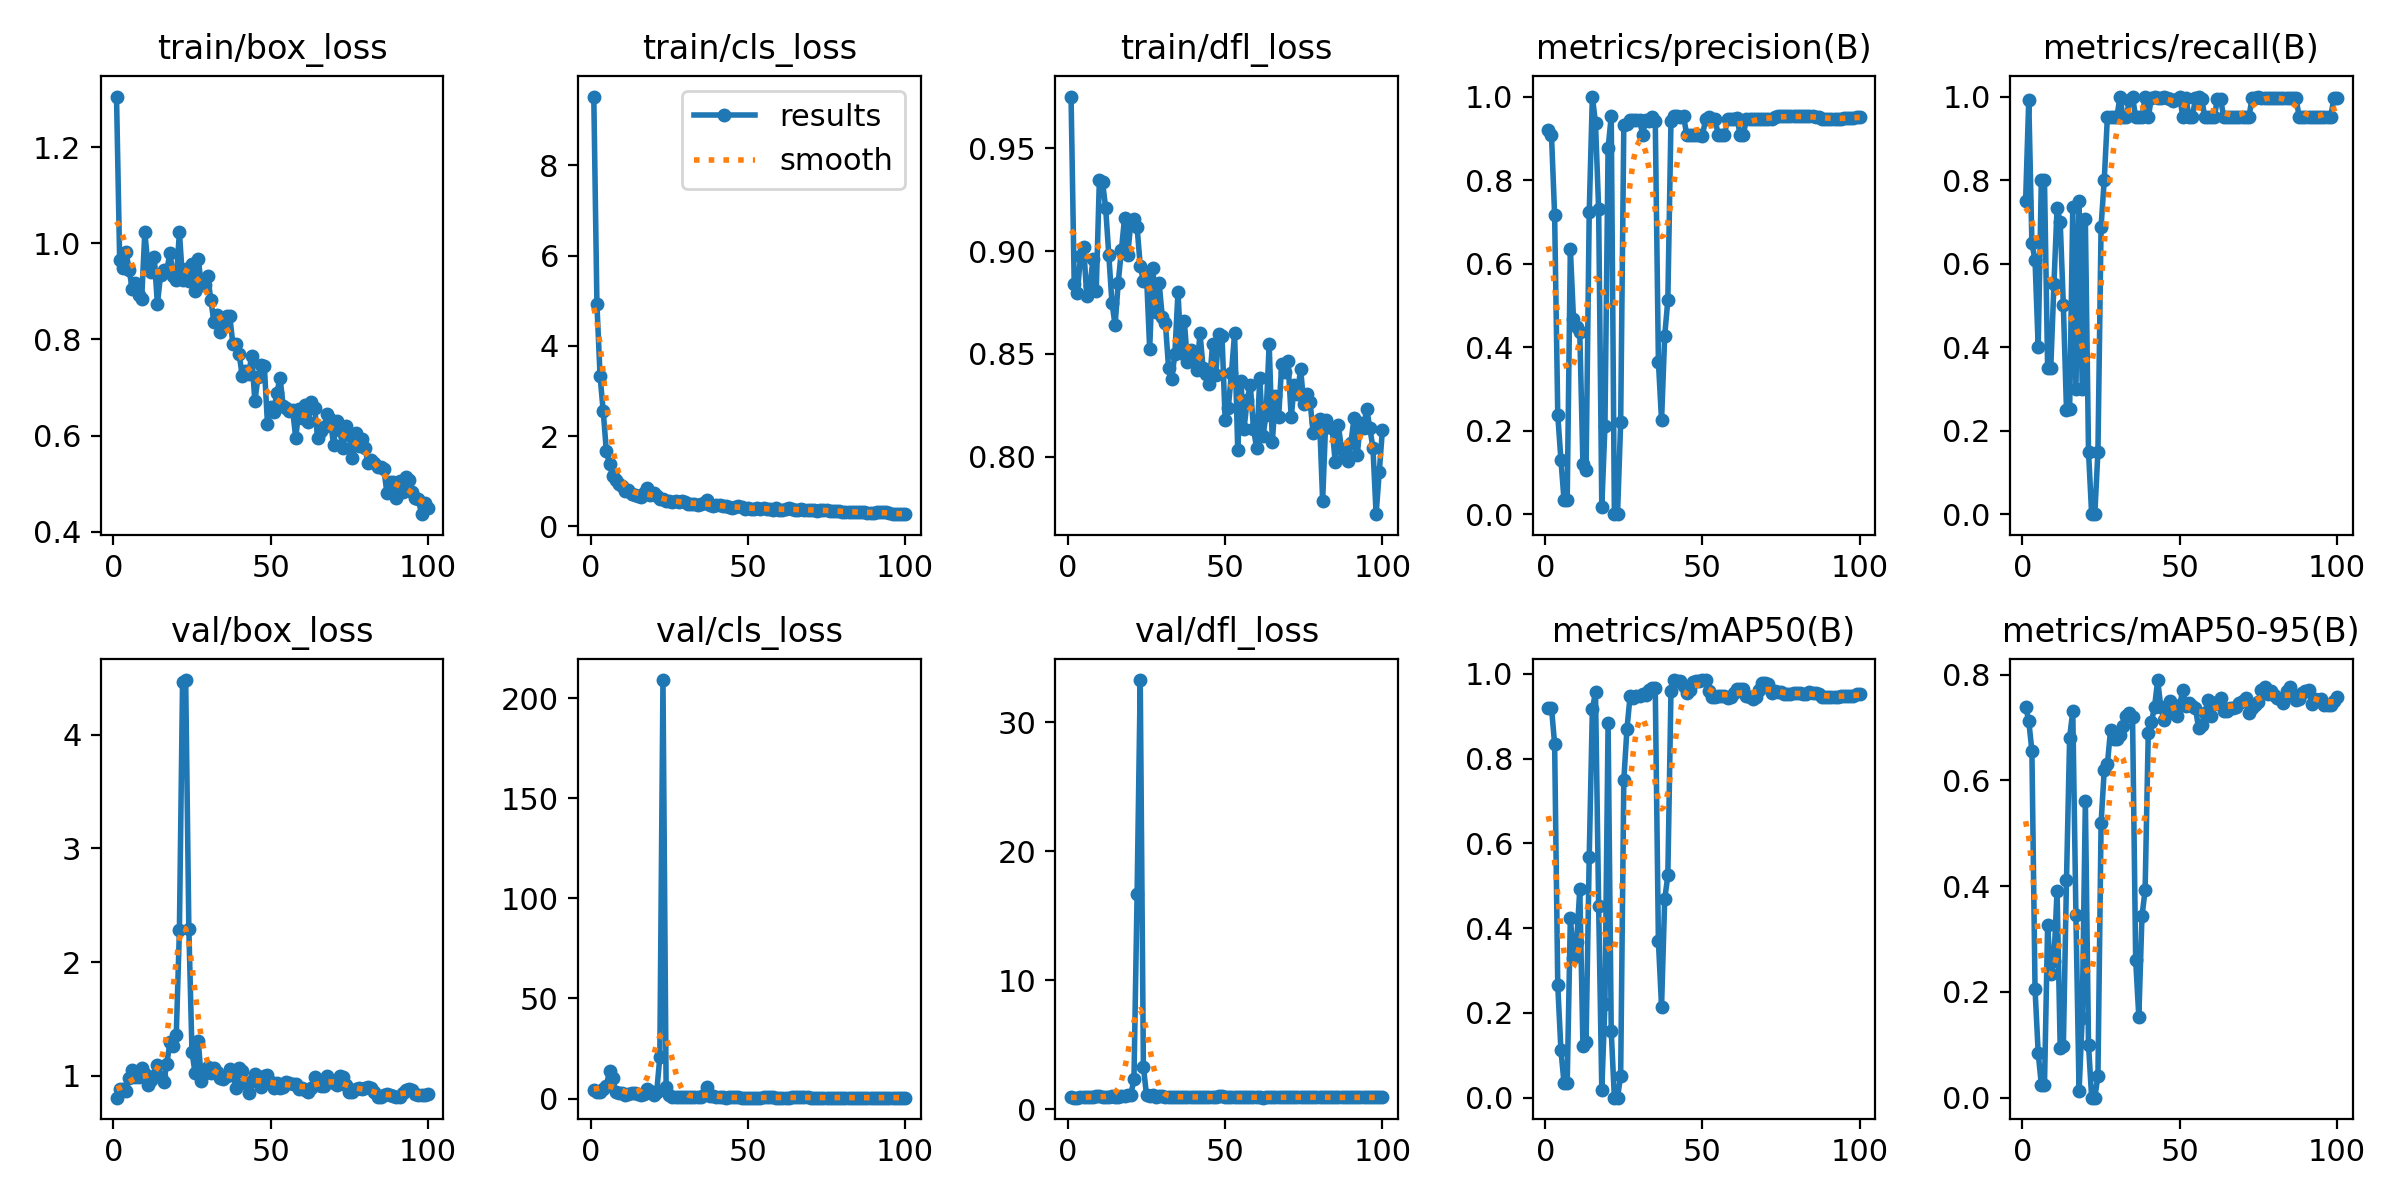

The file beside this chart, header and first rows:
epoch, time, train/box_loss, train/cls_loss, train/dfl_loss, metrics/precision(B), metrics/recall(B), metrics/mAP50(B), metrics/mAP50-95(B), val/box_loss, val/cls_loss, val/dfl_loss, lr/pg0, lr/pg1, lr/pg2
1, 30.24, 1.305, 9.527, 0.975, 0.9203, 0.75, 0.9198, 0.7394, 0.8072, 4.333, 0.9174, 8e-05, 8e-05, 8e-05
2, 58.38, 0.9658, 4.919, 0.8841, 0.9084, 0.9922, 0.9202, 0.7129, 0.8859, 3.066, 0.8929, 0.0001782, 0.0001782, 0.0001782
3, 86.57, 0.9495, 3.329, 0.8795, 0.7162, 0.65, 0.8346, 0.6554, 0.8842, 3.449, 0.8913, 0.0002745, 0.0002745, 0.0002745
4, 114.7, 0.9824, 2.549, 0.8976, 0.2375, 0.6076, 0.2647, 0.2052, 0.8666, 4.791, 0.9103, 0.0003687, 0.0003687, 0.0003687
5, 142.9, 0.9453, 1.663, 0.9019, 0.1303, 0.4, 0.1126, 0.08457, 0.9832, 6.311, 0.9499, 0.000461, 0.000461, 0.000461
6, 170.9, 0.9051, 1.384, 0.8782, 0.03317, 0.8, 0.03384, 0.0245, 1.047, 13.78, 0.9589, 0.0005513, 0.0005513, 0.0005513
7, 199.2, 0.9182, 1.121, 0.883, 0.03499, 0.8, 0.03455, 0.02329, 0.9933, 10.17, 0.9102, 0.0006396, 0.0006396, 0.0006396
8, 227.1, 0.8922, 1.033, 0.8963, 0.6355, 0.35, 0.4246, 0.3257, 0.9892, 3.316, 0.9503, 0.0007259, 0.0007259, 0.0007259
9, 255.3, 0.8842, 0.9379, 0.8806, 0.4674, 0.35, 0.3289, 0.2346, 1.066, 2.818, 0.9843, 0.0008103, 0.0008103, 0.0008103
10, 282.8, 1.023, 0.9028, 0.9345, 0.4494, 0.55, 0.368, 0.2588, 1.014, 2.559, 1.014, 0.0008927, 0.0008927, 0.0008927
11, 309.2, 0.9543, 0.7936, 0.9337, 0.4353, 0.7326, 0.4918, 0.3915, 0.9173, 1.766, 0.9575, 0.0009731, 0.0009731, 0.0009731
12, 341.1, 0.9407, 0.8055, 0.9209, 0.12, 0.7, 0.1227, 0.0941, 0.9613, 2.479, 0.9548, 0.001051, 0.001051, 0.001051
13, 369.8, 0.9723, 0.7144, 0.8982, 0.1067, 0.5, 0.1322, 0.09722, 1, 2.648, 0.9528, 0.001128, 0.001128, 0.001128
14, 396.3, 0.8737, 0.7047, 0.8749, 0.7232, 0.25, 0.5686, 0.4117, 1.09, 2.586, 1.013, 0.001202, 0.001202, 0.001202
15, 423.1, 0.9335, 0.6607, 0.864, 1, 0.2507, 0.9168, 0.6811, 0.9897, 2.257, 0.9648, 0.001275, 0.001275, 0.001275
16, 449.9, 0.9441, 0.6439, 0.8846, 0.9363, 0.7352, 0.9569, 0.7307, 0.9441, 1.708, 0.9337, 0.001345, 0.001345, 0.001345
17, 476.6, 0.9449, 0.7416, 0.9003, 0.7298, 0.3, 0.4528, 0.3445, 1.105, 2.485, 0.9996, 0.001414, 0.001414, 0.001414
18, 503.4, 0.9788, 0.8398, 0.9159, 0.01737, 0.75, 0.01842, 0.01184, 1.297, 4.688, 1.046, 0.00148, 0.00148, 0.00148
19, 530.2, 0.9325, 0.7004, 0.8981, 0.2107, 0.3, 0.222, 0.1511, 1.262, 3.56, 1.116, 0.001545, 0.001545, 0.001545
20, 556.7, 0.9234, 0.7438, 0.9135, 0.8758, 0.7056, 0.8843, 0.5612, 1.356, 1.86, 1.098, 0.001608, 0.001608, 0.001608
21, 583.1, 1.023, 0.6745, 0.9158, 0.9529, 0.15, 0.1568, 0.1005, 2.28, 3.082, 2.316, 0.001604, 0.001604, 0.001604
22, 609.9, 0.9236, 0.6006, 0.9115, 0, 0, 0, 0, 4.464, 20.73, 16.7, 0.001584, 0.001584, 0.001584
23, 636.5, 0.9473, 0.5972, 0.8928, 0, 0, 0, 0, 4.481, 209.1, 33.28, 0.001564, 0.001564, 0.001564
24, 663.2, 0.9222, 0.5673, 0.8855, 0.2196, 0.15, 0.05226, 0.04115, 2.294, 5.632, 3.288, 0.001545, 0.001545, 0.001545
25, 689.9, 0.9559, 0.5633, 0.888, 0.9322, 0.6884, 0.7494, 0.5191, 1.206, 1.642, 1.074, 0.001525, 0.001525, 0.001525
26, 716.4, 0.9008, 0.5412, 0.8524, 0.9331, 0.8, 0.8701, 0.6194, 1.023, 0.832, 1.011, 0.001505, 0.001505, 0.001505
27, 742.8, 0.9667, 0.5594, 0.8918, 0.9433, 0.95, 0.9479, 0.6301, 1.309, 0.668, 1.08, 0.001485, 0.001485, 0.001485
28, 769.2, 0.9121, 0.5472, 0.8703, 0.9434, 0.95, 0.9442, 0.6947, 0.957, 0.6038, 0.9749, 0.001465, 0.001465, 0.001465
29, 795.9, 0.9135, 0.5688, 0.8845, 0.9439, 0.95, 0.9485, 0.6782, 1.021, 0.6438, 0.9825, 0.001446, 0.001446, 0.001446
30, 822.5, 0.9329, 0.5487, 0.8682, 0.9439, 0.95, 0.9485, 0.6775, 1.077, 0.6349, 0.9902, 0.001426, 0.001426, 0.001426
31, 848.9, 0.8812, 0.4982, 0.865, 0.909, 0.999, 0.9529, 0.6855, 1.021, 0.6503, 0.9692, 0.001406, 0.001406, 0.001406
32, 876, 0.836, 0.4916, 0.8434, 0.9438, 0.95, 0.951, 0.7025, 1.066, 0.785, 0.9704, 0.001386, 0.001386, 0.001386
33, 903.5, 0.8503, 0.4874, 0.8377, 0.9424, 0.95, 0.961, 0.7209, 1.032, 0.8129, 0.9759, 0.001366, 0.001366, 0.001366
34, 931.5, 0.8155, 0.4742, 0.8498, 0.9519, 0.991, 0.9664, 0.7281, 0.9836, 0.8331, 0.9771, 0.001347, 0.001347, 0.001347
35, 958.2, 0.8289, 0.5022, 0.88, 0.9421, 1, 0.9664, 0.7206, 0.9739, 0.8618, 0.9564, 0.001327, 0.001327, 0.001327
36, 985, 0.8477, 0.5191, 0.8502, 0.3652, 0.95, 0.369, 0.2599, 0.9942, 1.743, 0.939, 0.001307, 0.001307, 0.001307
37, 1012, 0.8488, 0.5735, 0.8662, 0.2243, 0.95, 0.2147, 0.1524, 1.059, 5.886, 0.9651, 0.001287, 0.001287, 0.001287
38, 1038, 0.7906, 0.4789, 0.8462, 0.427, 0.95, 0.4677, 0.3432, 1.003, 1.336, 0.9481, 0.001267, 0.001267, 0.001267
39, 1065, 0.7913, 0.4476, 0.8518, 0.5128, 0.9997, 0.5244, 0.3925, 0.8913, 1.169, 0.9113, 0.001248, 0.001248, 0.001248
40, 1092, 0.7693, 0.466, 0.8498, 0.9415, 0.95, 0.9605, 0.6892, 1.066, 0.6362, 0.9573, 0.001228, 0.001228, 0.001228
41, 1118, 0.7232, 0.4713, 0.842, 0.9522, 0.9971, 0.9855, 0.71, 1.046, 0.5997, 0.9654, 0.001208, 0.001208, 0.001208
42, 1145, 0.7334, 0.4406, 0.86, 0.9524, 0.9997, 0.9831, 0.7391, 0.9333, 0.5232, 0.9499, 0.001188, 0.001188, 0.001188
43, 1172, 0.7288, 0.4439, 0.843, 0.9522, 0.9965, 0.9831, 0.7897, 0.8518, 0.4869, 0.923, 0.001168, 0.001168, 0.001168
44, 1199, 0.7658, 0.4351, 0.84, 0.9522, 0.997, 0.9712, 0.738, 0.9557, 0.5409, 0.9368, 0.001149, 0.001149, 0.001149
45, 1225, 0.6711, 0.4112, 0.8355, 0.909, 0.9994, 0.9555, 0.7151, 1.017, 0.5556, 0.9747, 0.001129, 0.001129, 0.001129
46, 1252, 0.7224, 0.4316, 0.8549, 0.9087, 0.9958, 0.9629, 0.7302, 0.964, 0.5185, 0.9655, 0.001109, 0.001109, 0.001109
47, 1279, 0.7459, 0.4459, 0.8399, 0.9087, 0.9952, 0.9805, 0.7494, 0.8975, 0.5058, 0.9423, 0.001089, 0.001089, 0.001089
48, 1305, 0.7451, 0.4347, 0.8597, 0.9081, 0.9891, 0.9829, 0.7267, 0.9948, 0.4966, 0.9926, 0.001069, 0.001069, 0.001069
49, 1333, 0.6246, 0.3895, 0.8587, 0.9085, 0.9932, 0.9829, 0.7213, 1.003, 0.4971, 1.003, 0.00105, 0.00105, 0.00105
50, 1361, 0.6594, 0.4074, 0.8178, 0.9062, 1, 0.9855, 0.7425, 0.9444, 0.459, 0.9729, 0.00103, 0.00103, 0.00103
51, 1389, 0.6492, 0.3903, 0.8238, 0.9457, 0.95, 0.9855, 0.7714, 0.8966, 0.4389, 0.9472, 0.00101, 0.00101, 0.00101
52, 1417, 0.6894, 0.3913, 0.8408, 0.9522, 0.9963, 0.9593, 0.7407, 0.9355, 0.463, 0.9519, 0.0009902, 0.0009902, 0.0009902
53, 1445, 0.7196, 0.402, 0.8601, 0.9465, 0.95, 0.9455, 0.7461, 0.8927, 0.4697, 0.9246, 0.0009704, 0.0009704, 0.0009704
54, 1472, 0.6616, 0.3871, 0.8032, 0.9463, 0.95, 0.9455, 0.7413, 0.9032, 0.4974, 0.9229, 0.0009506, 0.0009506, 0.0009506
55, 1500, 0.6564, 0.4035, 0.8366, 0.9087, 0.9956, 0.9479, 0.7375, 0.9495, 0.5054, 0.9363, 0.0009308, 0.0009308, 0.0009308
56, 1528, 0.6517, 0.3858, 0.8136, 0.9089, 0.9978, 0.9479, 0.6985, 0.934, 0.5168, 0.9264, 0.000911, 0.000911, 0.000911
57, 1556, 0.6528, 0.3915, 0.8275, 0.9086, 0.9947, 0.9479, 0.7046, 0.9318, 0.5304, 0.929, 0.0008912, 0.0008912, 0.0008912
58, 1584, 0.5948, 0.3563, 0.8349, 0.9464, 0.95, 0.9435, 0.7268, 0.9278, 0.5151, 0.9391, 0.0008714, 0.0008714, 0.0008714
59, 1612, 0.6557, 0.3981, 0.8137, 0.9469, 0.95, 0.946, 0.7523, 0.8854, 0.4956, 0.928, 0.0008516, 0.0008516, 0.0008516
60, 1639, 0.6356, 0.3667, 0.8044, 0.9474, 0.95, 0.9555, 0.721, 0.8892, 0.4929, 0.9192, 0.0008318, 0.0008318, 0.0008318
... 40 more rows
